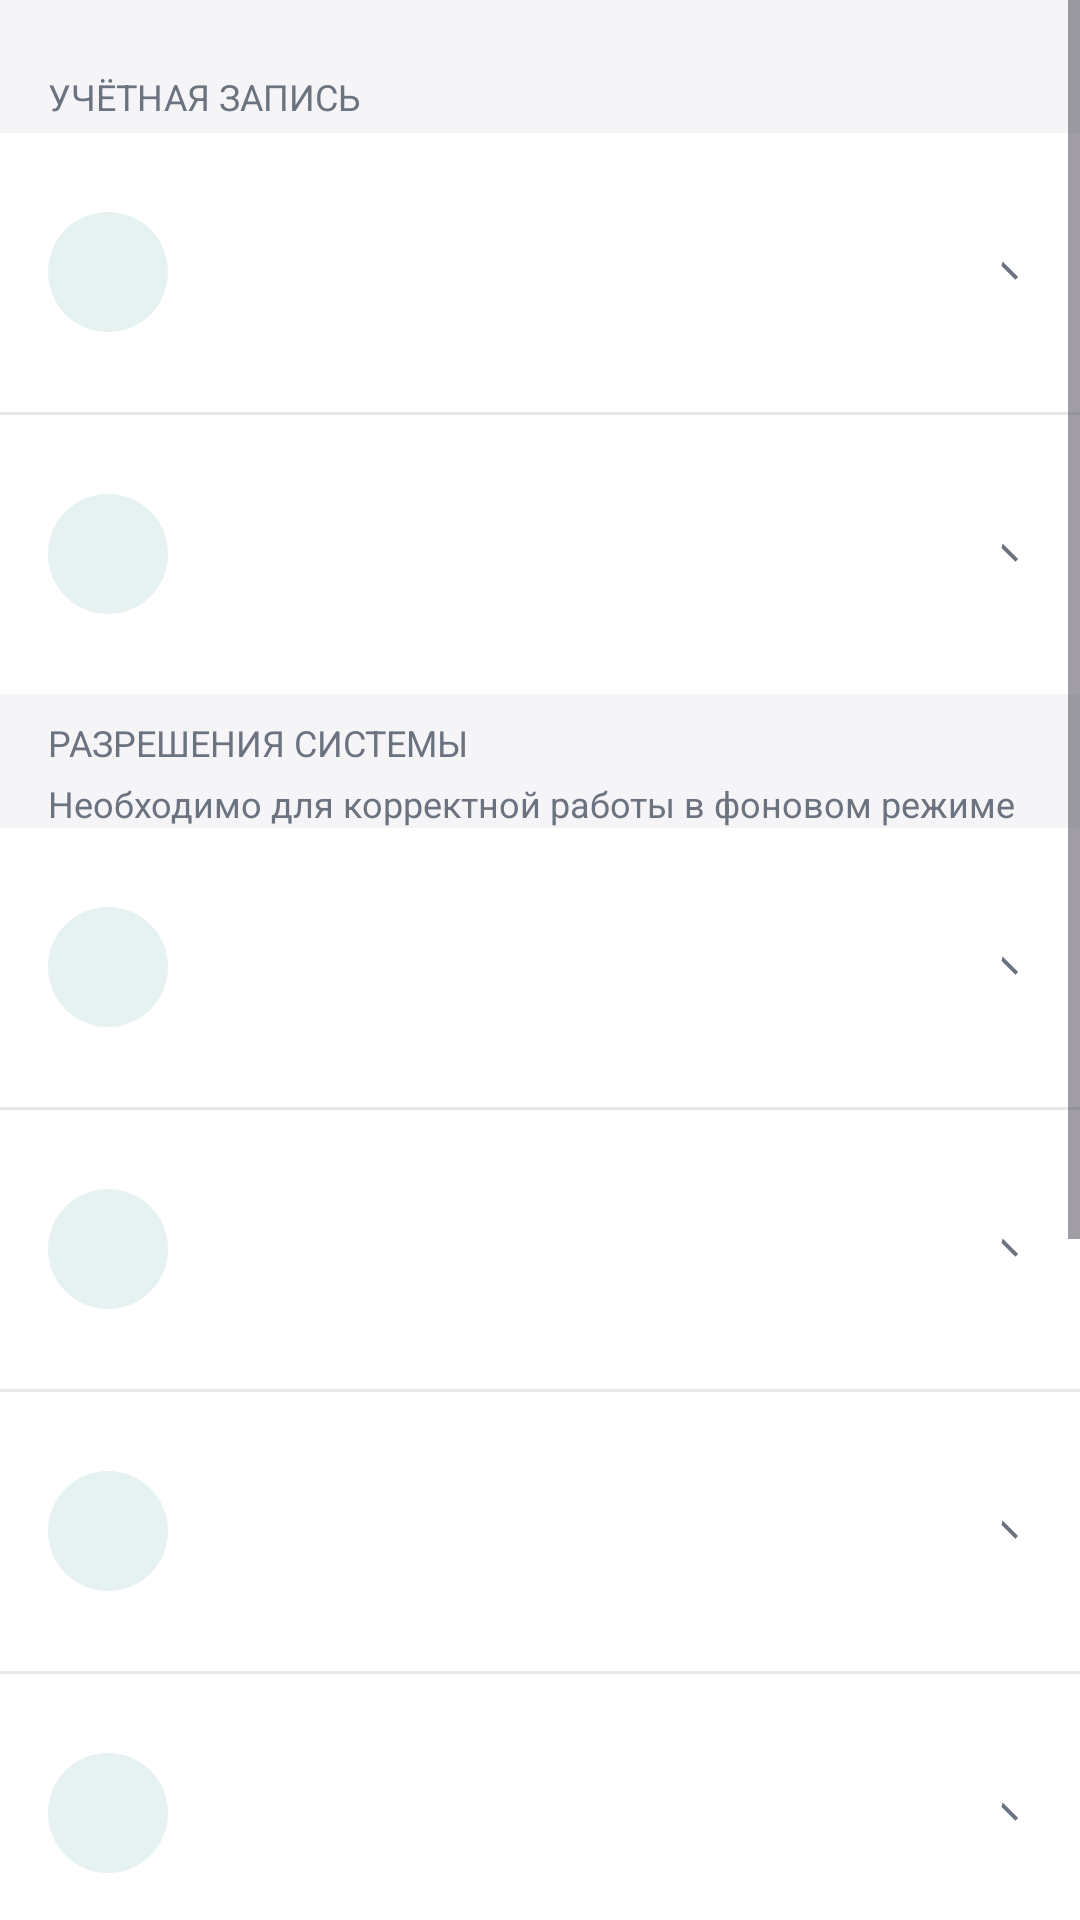

Reconstruct the res/layout file that produces this screen, plus the resources it refers to.
<!-- AndroidManifest.xml: application theme Theme.CRMProfiDialer -->
<!-- res/layout/fragment_settings.xml -->
<?xml version="1.0" encoding="utf-8"?>
<ScrollView xmlns:android="http://schemas.android.com/apk/res/android"
    android:layout_width="match_parent"
    android:layout_height="match_parent"
    android:background="@color/settings_background"
    android:fillViewport="true">

    <LinearLayout
        android:layout_width="match_parent"
        android:layout_height="wrap_content"
        android:orientation="vertical"
        android:paddingTop="@dimen/spacing_base"
        android:paddingBottom="@dimen/spacing_xl">

        
        <TextView
            android:layout_width="match_parent"
            android:layout_height="wrap_content"
            android:paddingStart="@dimen/spacing_base"
            android:paddingEnd="@dimen/spacing_base"
            android:paddingTop="@dimen/spacing_sm"
            android:paddingBottom="@dimen/spacing_xs"
            android:text="@string/settings_section_account"
            android:textAllCaps="true"
            android:textColor="@color/on_surface_variant"
            android:textSize="12sp" />

        <include
            android:id="@+id/rowUser"
            layout="@layout/item_settings_row" />

        
        <View
            android:layout_width="match_parent"
            android:layout_height="@dimen/settings_divider_height"
            android:background="@color/settings_divider" />

        <include
            android:id="@+id/rowLogout"
            layout="@layout/item_settings_row" />

        
        <View
            android:layout_width="match_parent"
            android:layout_height="8dp" />

        
        <LinearLayout
            android:layout_width="match_parent"
            android:layout_height="wrap_content"
            android:orientation="vertical"
            android:paddingStart="@dimen/spacing_base"
            android:paddingEnd="@dimen/spacing_base">

            <TextView
                android:layout_width="match_parent"
                android:layout_height="wrap_content"
                android:text="@string/settings_section_permissions"
                android:textAllCaps="true"
                android:textColor="@color/on_surface_variant"
                android:textSize="12sp" />

            <TextView
                android:layout_width="match_parent"
                android:layout_height="wrap_content"
                android:layout_marginTop="@dimen/spacing_xs"
                android:text="@string/settings_section_permissions_hint"
                android:textColor="@color/on_surface_variant"
                android:textSize="12sp" />
        </LinearLayout>

        <include
            android:id="@+id/rowNotifications"
            layout="@layout/item_settings_row" />

        <View
            android:layout_width="match_parent"
            android:layout_height="@dimen/settings_divider_height"
            android:background="@color/settings_divider" />

        <include
            android:id="@+id/rowBattery"
            layout="@layout/item_settings_row" />

        <View
            android:layout_width="match_parent"
            android:layout_height="@dimen/settings_divider_height"
            android:background="@color/settings_divider" />

        <include
            android:id="@+id/rowAutostart"
            layout="@layout/item_settings_row" />

        <View
            android:layout_width="match_parent"
            android:layout_height="@dimen/settings_divider_height"
            android:background="@color/settings_divider" />

        <include
            android:id="@+id/rowManufacturer"
            layout="@layout/item_settings_row" />

        
        <View
            android:layout_width="match_parent"
            android:layout_height="8dp" />

        
        <TextView
            android:layout_width="match_parent"
            android:layout_height="wrap_content"
            android:paddingStart="@dimen/spacing_base"
            android:paddingEnd="@dimen/spacing_base"
            android:paddingTop="@dimen/spacing_sm"
            android:paddingBottom="@dimen/spacing_xs"
            android:text="@string/settings_section_info"
            android:textAllCaps="true"
            android:textColor="@color/on_surface_variant"
            android:textSize="12sp" />

        <include
            android:id="@+id/rowAbout"
            layout="@layout/item_settings_row" />

        <View
            android:layout_width="match_parent"
            android:layout_height="@dimen/settings_divider_height"
            android:background="@color/settings_divider" />

        <include
            android:id="@+id/rowDiagnostics"
            layout="@layout/item_settings_row" />

        
        <LinearLayout
            android:layout_width="match_parent"
            android:layout_height="wrap_content"
            android:orientation="vertical"
            android:gravity="center_horizontal"
            android:paddingTop="@dimen/spacing_xl">

            <TextView
                android:layout_width="wrap_content"
                android:layout_height="wrap_content"
                android:text="@string/settings_footer_app_name"
                android:textStyle="bold"
                android:textSize="14sp"
                android:textColor="@color/on_surface" />

            <TextView
                android:layout_width="wrap_content"
                android:layout_height="wrap_content"
                android:layout_marginTop="@dimen/spacing_xs"
                android:text="@string/settings_footer_copyright"
                android:textColor="@color/on_surface_variant"
                android:textSize="11sp" />

            <TextView
                android:layout_width="match_parent"
                android:layout_height="wrap_content"
                android:layout_marginTop="@dimen/spacing_xs"
                android:paddingStart="@dimen/spacing_base"
                android:paddingEnd="@dimen/spacing_base"
                android:text="@string/settings_footer_note"
                android:textColor="@color/on_surface_variant"
                android:textSize="11sp"
                android:gravity="center_horizontal" />
        </LinearLayout>
    </LinearLayout>
</ScrollView>
<!-- res/layout/item_settings_row.xml (included above) -->
<?xml version="1.0" encoding="utf-8"?>
<LinearLayout xmlns:android="http://schemas.android.com/apk/res/android"
    xmlns:app="http://schemas.android.com/apk/res-auto"
    android:id="@+id/settingsRowRoot"
    android:layout_width="match_parent"
    android:layout_height="wrap_content"
    android:orientation="horizontal"
    android:gravity="center_vertical"
    android:minHeight="64dp"
    android:paddingStart="@dimen/settings_row_padding_h"
    android:paddingEnd="@dimen/settings_row_padding_h"
    android:paddingTop="@dimen/settings_row_padding_v"
    android:paddingBottom="@dimen/settings_row_padding_v"
    android:background="@color/settings_row_bg">

    
    <FrameLayout
        android:id="@+id/settingsRowIconCircle"
        android:layout_width="@dimen/settings_icon_circle"
        android:layout_height="@dimen/settings_icon_circle"
        android:layout_marginEnd="@dimen/spacing_base"
        android:background="@drawable/bg_settings_icon_circle">

        <ImageView
            android:id="@+id/settingsRowIcon"
            android:layout_width="@dimen/settings_icon_size"
            android:layout_height="@dimen/settings_icon_size"
            android:layout_gravity="center"
            android:tint="@color/on_surface_variant" />
    </FrameLayout>

    
    <LinearLayout
        android:layout_width="0dp"
        android:layout_height="wrap_content"
        android:layout_weight="1"
        android:orientation="vertical">

        <TextView
            android:id="@+id/settingsRowTitle"
            style="@style/TextAppearance.CRM.Title"
            android:layout_width="wrap_content"
            android:layout_height="wrap_content" />

        <TextView
            android:id="@+id/settingsRowStatus"
            style="@style/TextAppearance.CRM.Body"
            android:layout_width="wrap_content"
            android:layout_height="wrap_content"
            android:layout_marginTop="@dimen/spacing_xs" />

        <TextView
            android:id="@+id/settingsRowHint"
            style="@style/TextAppearance.CRM.Caption"
            android:layout_width="wrap_content"
            android:layout_height="wrap_content"
            android:layout_marginTop="@dimen/spacing_xs" />
    </LinearLayout>

    
    <LinearLayout
        android:layout_width="wrap_content"
        android:layout_height="wrap_content"
        android:orientation="horizontal"
        android:gravity="center_vertical">

        <ImageView
            android:id="@+id/settingsRowWarning"
            android:layout_width="18dp"
            android:layout_height="18dp"
            android:layout_marginEnd="@dimen/spacing_xs"
            android:visibility="gone"
            android:tint="@color/settings_status_warning_orange"
            android:src="@drawable/ic_warning" />

        <ImageView
            android:id="@+id/settingsRowChevron"
            android:layout_width="16dp"
            android:layout_height="16dp"
            android:layout_marginEnd="0dp"
            android:tint="@color/on_surface_variant"
            android:src="@drawable/ic_chevron_right" />
    </LinearLayout>

</LinearLayout>
<!-- resources referenced by this layout -->
<resources>
  <color name="on_surface">#1F2937</color>
  <color name="on_surface_variant">#6B7280</color>
  <color name="settings_background">#F5F5F7</color>
  <color name="settings_divider">#E5E7EB</color>
  <color name="settings_row_bg">#FFFFFF</color>
  <color name="settings_status_warning_orange">#D97706</color>
  <dimen name="settings_divider_height">1dp</dimen>
  <dimen name="settings_icon_circle">40dp</dimen>
  <dimen name="settings_icon_size">20dp</dimen>
  <dimen name="settings_row_padding_h">16dp</dimen>
  <dimen name="settings_row_padding_v">14dp</dimen>
  <dimen name="spacing_base">16dp</dimen>
  <dimen name="spacing_sm">8dp</dimen>
  <dimen name="spacing_xl">24dp</dimen>
  <dimen name="spacing_xs">4dp</dimen>
  <!-- drawable bg_settings_icon_circle (drawable) -->
  <?xml version="1.0" encoding="utf-8"?>
  <shape xmlns:android="http://schemas.android.com/apk/res/android"
      android:shape="oval">
      <solid android:color="@color/surface_variant" />
  </shape>
  <!-- drawable ic_chevron_right (drawable) -->
  <?xml version="1.0" encoding="utf-8"?>
  <vector xmlns:android="http://schemas.android.com/apk/res/android"
      android:width="24dp"
      android:height="24dp"
      android:viewportWidth="24"
      android:viewportHeight="24">
      <path
          android:fillColor="@android:color/white"
          android:pathData="M9.29,6.71L13.17,10.59 17.05,14.47 15.64,15.88 8.76,9 9.29,6.71z" />
  </vector>
  <!-- drawable ic_warning (drawable) -->
  <?xml version="1.0" encoding="utf-8"?>
  <vector xmlns:android="http://schemas.android.com/apk/res/android"
      android:width="24dp"
      android:height="24dp"
      android:viewportWidth="24"
      android:viewportHeight="24">
      <path
          android:fillColor="@android:color/white"
          android:pathData="M12,2C6.48,2 2,6.48 2,12s4.48,10 10,10 10,-4.48 10,-10S17.52,2 12,2zM13,17h-2v-2h2v2zM13,13h-2V7h2v6z" />
  </vector>
  <string name="settings_footer_app_name">CRM Dialer</string>
  <string name="settings_footer_copyright">© 2026 Все права защищены</string>
  <string name="settings_footer_note">Для работы требуются разрешения на звонки, уведомления и работу в фоне</string>
  <string name="settings_section_account">УЧЁТНАЯ ЗАПИСЬ</string>
  <string name="settings_section_info">ИНФОРМАЦИЯ</string>
  <string name="settings_section_permissions">РАЗРЕШЕНИЯ СИСТЕМЫ</string>
  <string name="settings_section_permissions_hint">Необходимо для корректной работы в фоновом режиме</string>
  <style name="TextAppearance.CRM.Body" parent="TextAppearance.AppCompat.Body1">
          <item name="android:textSize">@dimen/text_body_size</item>
          <item name="android:textColor">@color/on_surface</item>
      </style>
  <style name="TextAppearance.CRM.Caption" parent="TextAppearance.AppCompat.Caption">
          <item name="android:textSize">@dimen/text_caption_size</item>
          <item name="android:textColor">@color/on_surface_variant</item>
      </style>
  <style name="TextAppearance.CRM.Title" parent="TextAppearance.AppCompat.Medium">
          <item name="android:textSize">@dimen/text_title_size</item>
          <item name="android:textColor">@color/on_surface</item>
          <item name="android:textStyle">bold</item>
      </style>
  <color name="surface_variant">#E6F2F1</color>
  <dimen name="text_body_size">14sp</dimen>
  <dimen name="text_caption_size">12sp</dimen>
  <dimen name="text_title_size">16sp</dimen>
  <color name="brand_teal">#0D9488</color>
  <color name="brand_orange">#D97706</color>
  <color name="surface">#FAFAFA</color>
  <color name="brand_dark">#134E4A</color>
  <color name="primary_dark">#0F766E</color>
  <color name="surface_card">#FFFFFF</color>
</resources>
